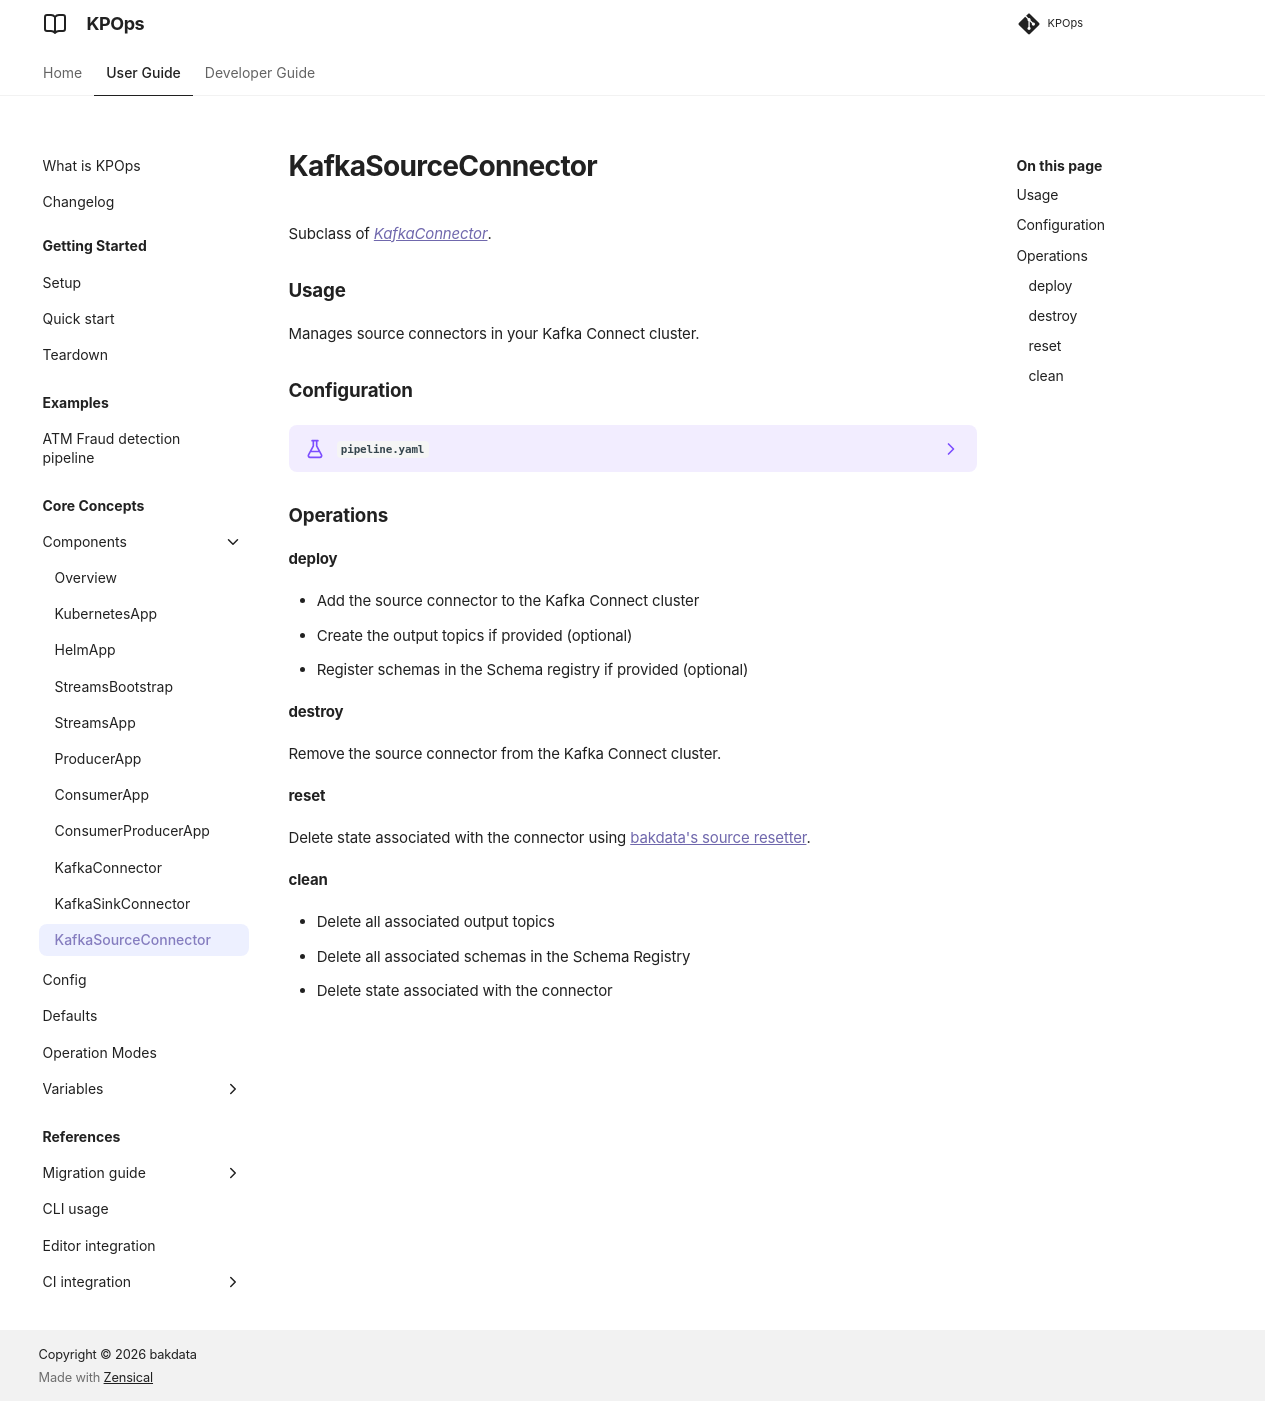

repository: bakdata/kpops · page: main/user/core-concepts/components/kafka-source-connector/index.html · generator: mkdocs

# KafkaSourceConnector

Subclass of [_KafkaConnector_](./kafka-connector.md).

### Usage

Manages source connectors in your Kafka Connect cluster.

### Configuration

<!-- dprint-ignore-start -->

??? example "`pipeline.yaml`"

    ```yaml
    --8<--
    ./docs/resources/pipeline-components/kafka-source-connector.yaml
    --8<--
    ```

<!-- dprint-ignore-end -->

### Operations

#### deploy

- Add the source connector to the Kafka Connect cluster
- Create the output topics if provided (optional)
- Register schemas in the Schema registry if provided (optional)

#### destroy

Remove the source connector from the Kafka Connect cluster.

#### reset

Delete state associated with the connector using
[bakdata's source resetter](https://github.com/bakdata/kafka-connect-resetter/#source-resetter){target=_blank}.

#### clean

- Delete all associated output topics
- Delete all associated schemas in the Schema Registry
- Delete state associated with the connector
